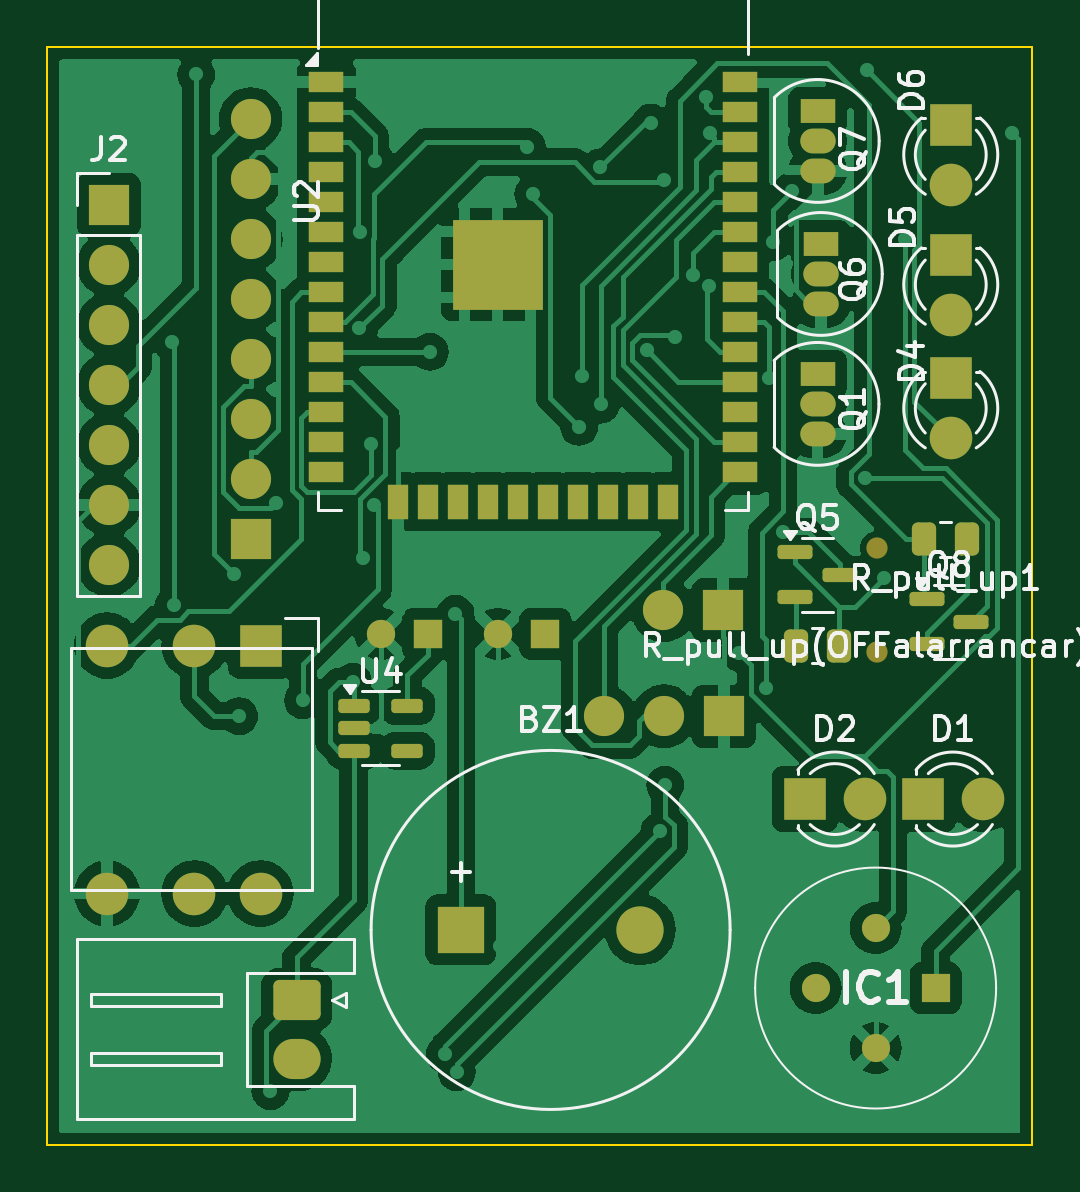
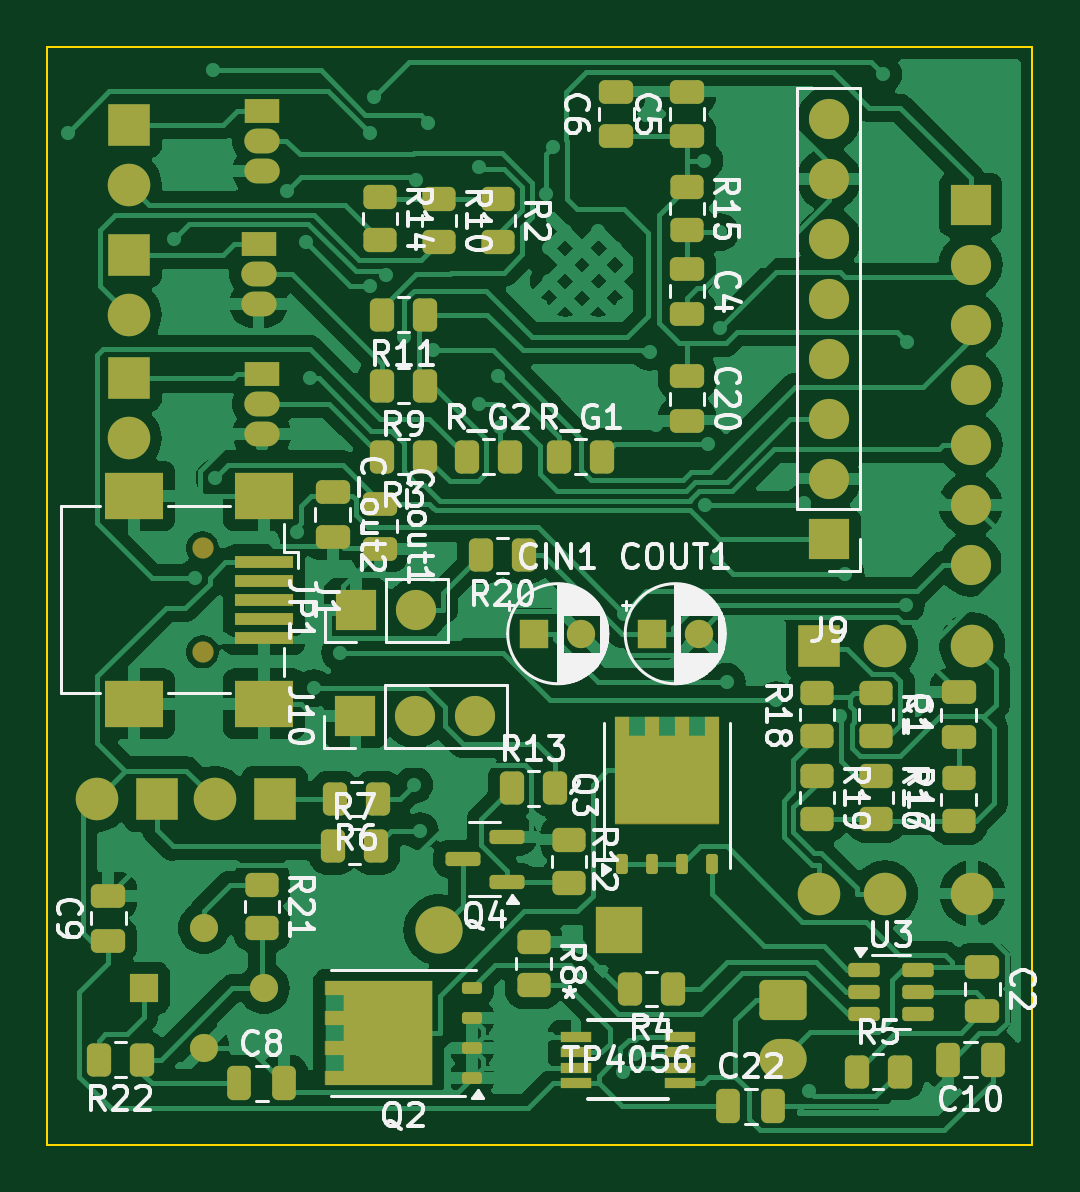
Circuit board: 9 layer files. Board 41.7 x 46.5 mm.
- bottom_copper: Smartwatch-B_Cu.gbr (158955 bytes)
- bottom_mask: Smartwatch-B_Mask.gbr (8773 bytes)
- paste: Smartwatch-B_Paste.gbr (6700 bytes)
- bottom_silk: Smartwatch-B_Silkscreen.gbr (89206 bytes)
- outline: Smartwatch-Edge_Cuts.gbr (605 bytes)
- top_copper: Smartwatch-F_Cu.gbr (126343 bytes)
- top_mask: Smartwatch-F_Mask.gbr (5737 bytes)
- paste: Smartwatch-F_Paste.gbr (3171 bytes)
- top_silk: Smartwatch-F_Silkscreen.gbr (38688 bytes)

=== bottom_copper: Smartwatch-B_Cu.gbr (158955 bytes, source omitted) ===
=== bottom_mask: Smartwatch-B_Mask.gbr (8773 bytes, source omitted) ===
=== paste: Smartwatch-B_Paste.gbr (6700 bytes, source omitted) ===
=== bottom_silk: Smartwatch-B_Silkscreen.gbr (89206 bytes, source omitted) ===
=== outline: Smartwatch-Edge_Cuts.gbr ===
%TF.GenerationSoftware,KiCad,Pcbnew,8.0.8*%
%TF.CreationDate,2025-11-13T12:32:41+01:00*%
%TF.ProjectId,Smartwatch,536d6172-7477-4617-9463-682e6b696361,rev?*%
%TF.SameCoordinates,Original*%
%TF.FileFunction,Profile,NP*%
%FSLAX46Y46*%
G04 Gerber Fmt 4.6, Leading zero omitted, Abs format (unit mm)*
G04 Created by KiCad (PCBNEW 8.0.8) date 2025-11-13 12:32:41*
%MOMM*%
%LPD*%
G01*
G04 APERTURE LIST*
%TA.AperFunction,Profile*%
%ADD10C,0.100000*%
%TD*%
G04 APERTURE END LIST*
D10*
X45880000Y-71180000D02*
X87590000Y-71180000D01*
X87590000Y-117640000D01*
X45880000Y-117640000D01*
X45880000Y-71180000D01*
M02*

=== top_copper: Smartwatch-F_Cu.gbr (126343 bytes, source omitted) ===
=== top_mask: Smartwatch-F_Mask.gbr ===
%TF.GenerationSoftware,KiCad,Pcbnew,8.0.8*%
%TF.CreationDate,2025-11-13T12:32:41+01:00*%
%TF.ProjectId,Smartwatch,536d6172-7477-4617-9463-682e6b696361,rev?*%
%TF.SameCoordinates,Original*%
%TF.FileFunction,Soldermask,Top*%
%TF.FilePolarity,Negative*%
%FSLAX46Y46*%
G04 Gerber Fmt 4.6, Leading zero omitted, Abs format (unit mm)*
G04 Created by KiCad (PCBNEW 8.0.8) date 2025-11-13 12:32:41*
%MOMM*%
%LPD*%
G01*
G04 APERTURE LIST*
G04 Aperture macros list*
%AMRoundRect*
0 Rectangle with rounded corners*
0 $1 Rounding radius*
0 $2 $3 $4 $5 $6 $7 $8 $9 X,Y pos of 4 corners*
0 Add a 4 corners polygon primitive as box body*
4,1,4,$2,$3,$4,$5,$6,$7,$8,$9,$2,$3,0*
0 Add four circle primitives for the rounded corners*
1,1,$1+$1,$2,$3*
1,1,$1+$1,$4,$5*
1,1,$1+$1,$6,$7*
1,1,$1+$1,$8,$9*
0 Add four rect primitives between the rounded corners*
20,1,$1+$1,$2,$3,$4,$5,0*
20,1,$1+$1,$4,$5,$6,$7,0*
20,1,$1+$1,$6,$7,$8,$9,0*
20,1,$1+$1,$8,$9,$2,$3,0*%
G04 Aperture macros list end*
%ADD10R,1.500000X0.900000*%
%ADD11R,0.900000X1.500000*%
%ADD12C,0.600000*%
%ADD13R,3.800000X3.800000*%
%ADD14R,1.800000X1.800000*%
%ADD15C,1.800000*%
%ADD16RoundRect,0.150000X-0.512500X-0.150000X0.512500X-0.150000X0.512500X0.150000X-0.512500X0.150000X0*%
%ADD17R,1.700000X1.700000*%
%ADD18O,1.700000X1.700000*%
%ADD19O,1.800000X1.800000*%
%ADD20R,1.500000X1.050000*%
%ADD21O,1.500000X1.050000*%
%ADD22R,1.192000X1.192000*%
%ADD23C,1.192000*%
%ADD24RoundRect,0.250000X0.262500X0.450000X-0.262500X0.450000X-0.262500X-0.450000X0.262500X-0.450000X0*%
%ADD25RoundRect,0.150000X-0.587500X-0.150000X0.587500X-0.150000X0.587500X0.150000X-0.587500X0.150000X0*%
%ADD26RoundRect,0.250000X-0.262500X-0.450000X0.262500X-0.450000X0.262500X0.450000X-0.262500X0.450000X0*%
%ADD27R,2.000000X2.000000*%
%ADD28C,2.000000*%
%ADD29RoundRect,0.250000X-0.750000X0.600000X-0.750000X-0.600000X0.750000X-0.600000X0.750000X0.600000X0*%
%ADD30O,2.000000X1.700000*%
%ADD31R,1.200000X1.200000*%
%ADD32C,1.200000*%
%ADD33C,0.900000*%
G04 APERTURE END LIST*
D10*
%TO.C,U2*%
X57705000Y-72650000D03*
X57705000Y-73920000D03*
X57705000Y-75190000D03*
X57705000Y-76460000D03*
X57705000Y-77730000D03*
X57705000Y-79000000D03*
X57705000Y-80270000D03*
X57705000Y-81540000D03*
X57705000Y-82810000D03*
X57705000Y-84080000D03*
X57705000Y-85350000D03*
X57705000Y-86620000D03*
X57705000Y-87890000D03*
X57705000Y-89160000D03*
D11*
X60745000Y-90410000D03*
X62015000Y-90410000D03*
X63285000Y-90410000D03*
X64555000Y-90410000D03*
X65825000Y-90410000D03*
X67095000Y-90410000D03*
X68365000Y-90410000D03*
X69635000Y-90410000D03*
X70905000Y-90410000D03*
X72175000Y-90410000D03*
D10*
X75205000Y-89160000D03*
X75205000Y-87890000D03*
X75205000Y-86620000D03*
X75205000Y-85350000D03*
X75205000Y-84080000D03*
X75205000Y-82810000D03*
X75205000Y-81540000D03*
X75205000Y-80270000D03*
X75205000Y-79000000D03*
X75205000Y-77730000D03*
X75205000Y-76460000D03*
X75205000Y-75190000D03*
X75205000Y-73920000D03*
X75205000Y-72650000D03*
D12*
X63555000Y-79670000D03*
X63555000Y-81070000D03*
X64255000Y-78970000D03*
X64255000Y-80370000D03*
X64255000Y-81770000D03*
X64930000Y-79670000D03*
X64930000Y-81070000D03*
D13*
X64955000Y-80370000D03*
D12*
X65655000Y-78970000D03*
X65655000Y-80370000D03*
X65655000Y-81770000D03*
X66355000Y-79670000D03*
X66355000Y-81070000D03*
%TD*%
D14*
%TO.C,D1*%
X82960000Y-103000000D03*
D15*
X85500000Y-103000000D03*
%TD*%
D14*
%TO.C,D4*%
X84140000Y-85190000D03*
D15*
X84140000Y-87730000D03*
%TD*%
D16*
%TO.C,U4*%
X58862500Y-99050000D03*
X58862500Y-100000000D03*
X58862500Y-100950000D03*
X61137500Y-100950000D03*
X61137500Y-99050000D03*
%TD*%
D17*
%TO.C,J2*%
X48500000Y-77840000D03*
D18*
X48500000Y-80380000D03*
X48500000Y-82920000D03*
X48500000Y-85460000D03*
X48500000Y-88000000D03*
X48500000Y-90540000D03*
X48500000Y-93080000D03*
%TD*%
D14*
%TO.C,Joystick1*%
X54925000Y-96500000D03*
D19*
X52125000Y-96500000D03*
X48425000Y-96500000D03*
X54925000Y-107000000D03*
X52125000Y-107000000D03*
X48425000Y-107000000D03*
%TD*%
D20*
%TO.C,Q6*%
X78640000Y-79500000D03*
D21*
X78640000Y-80770000D03*
X78640000Y-82040000D03*
%TD*%
D14*
%TO.C,D6*%
X84140000Y-74455000D03*
D15*
X84140000Y-76995000D03*
%TD*%
D14*
%TO.C,D2*%
X77960000Y-103000000D03*
D15*
X80500000Y-103000000D03*
%TD*%
D22*
%TO.C,IC1*%
X83500000Y-111000000D03*
D23*
X80960000Y-108460000D03*
X78420000Y-111000000D03*
X80960000Y-113540000D03*
%TD*%
D24*
%TO.C,R_pull_up1*%
X84825000Y-92000000D03*
X83000000Y-92000000D03*
%TD*%
D21*
%TO.C,Q7*%
X78510000Y-76410000D03*
X78510000Y-75140000D03*
D20*
X78510000Y-73870000D03*
%TD*%
D25*
%TO.C,Q5*%
X77562500Y-92550000D03*
X77562500Y-94450000D03*
X79437500Y-93500000D03*
%TD*%
D26*
%TO.C,R_pull_up(OFFalarrancar)1*%
X77587500Y-96500000D03*
X79412500Y-96500000D03*
%TD*%
D25*
%TO.C,Q8*%
X83125000Y-94550000D03*
X83125000Y-96450000D03*
X85000000Y-95500000D03*
%TD*%
D27*
%TO.C,BZ1*%
X63400000Y-108540000D03*
D28*
X71000000Y-108540000D03*
%TD*%
D21*
%TO.C,Q1*%
X78500000Y-87540000D03*
X78500000Y-86270000D03*
D20*
X78500000Y-85000000D03*
%TD*%
D14*
%TO.C,D5*%
X84140000Y-79955000D03*
D15*
X84140000Y-82495000D03*
%TD*%
D29*
%TO.C,J11*%
X56450000Y-111500000D03*
D30*
X56450000Y-114000000D03*
%TD*%
D31*
%TO.C,COUT1*%
X62000000Y-96000000D03*
D32*
X60000000Y-96000000D03*
%TD*%
D31*
%TO.C,CIN1*%
X66972600Y-96000000D03*
D32*
X64972600Y-96000000D03*
%TD*%
D33*
%TO.C,J1*%
X81010000Y-92370000D03*
X81010000Y-96770000D03*
%TD*%
D17*
%TO.C,J9*%
X54500000Y-92000000D03*
D18*
X54500000Y-89460000D03*
X54500000Y-86920000D03*
X54500000Y-84380000D03*
X54500000Y-81840000D03*
X54500000Y-79300000D03*
X54500000Y-76760000D03*
X54500000Y-74220000D03*
%TD*%
D17*
%TO.C,J10*%
X74540000Y-99500000D03*
D18*
X72000000Y-99500000D03*
X69460000Y-99500000D03*
%TD*%
D17*
%TO.C,JP1*%
X74510000Y-95000000D03*
D18*
X71970000Y-95000000D03*
%TD*%
M02*

=== paste: Smartwatch-F_Paste.gbr (3171 bytes, source withheld) ===
=== top_silk: Smartwatch-F_Silkscreen.gbr (38688 bytes, source omitted) ===
